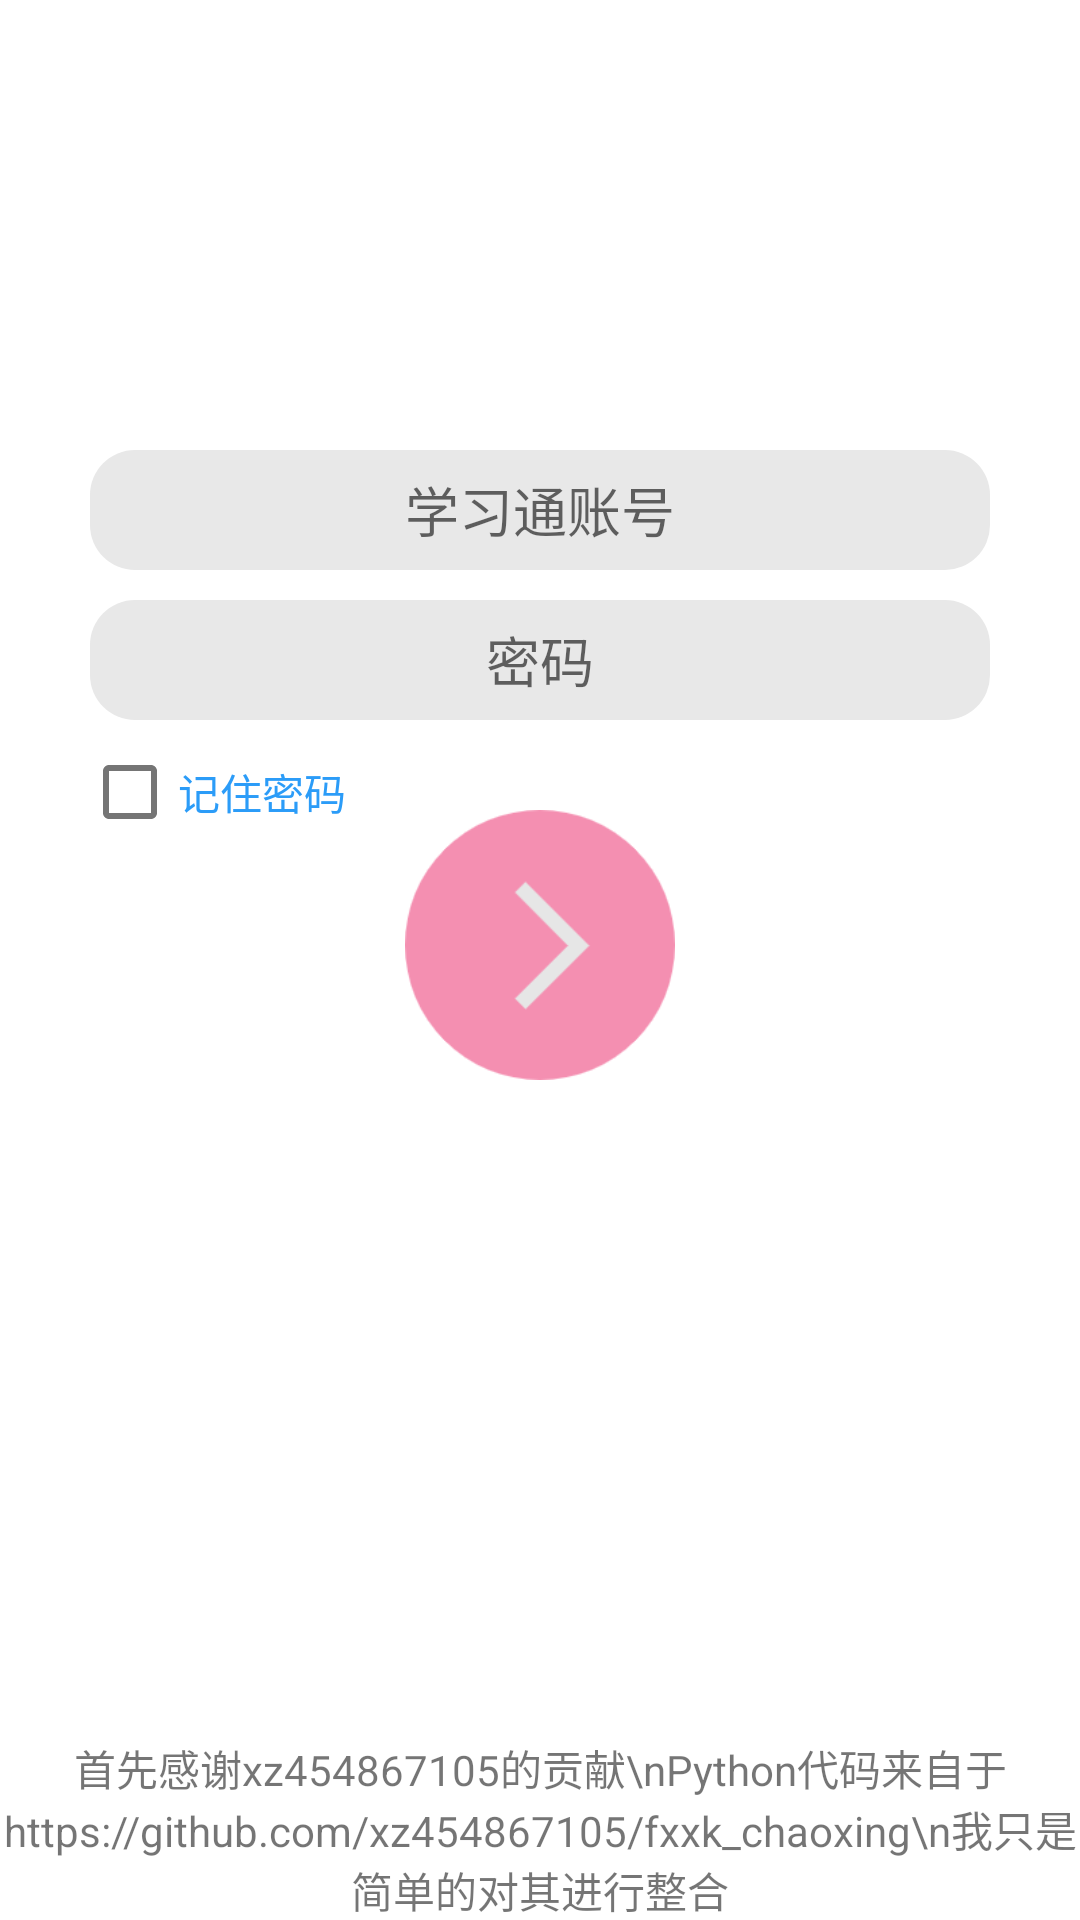

The Android layout XML behind this screen, and the referenced resources:
<!-- AndroidManifest.xml: application theme Theme.Chaoxing -->
<!-- res/layout/fragment_login.xml -->
<?xml version="1.0" encoding="utf-8"?>
<androidx.constraintlayout.widget.ConstraintLayout xmlns:android="http://schemas.android.com/apk/res/android"
    android:layout_width="match_parent"
    android:layout_height="match_parent"
    xmlns:app="http://schemas.android.com/apk/res-auto">
    <EditText
        android:id="@+id/fragment_login_nameEditText"
        android:layout_width="match_parent"
        android:layout_height="40dp"
        android:layout_marginHorizontal="30dp"
        android:hint="学习通账号"
        android:textSize="18sp"
        android:gravity="center"
        android:background="@drawable/fragment_login_edittext_background"
        app:layout_constraintTop_toTopOf="parent"
        android:layout_marginTop="150dp"
        app:layout_constraintLeft_toLeftOf="parent"
        app:layout_constraintRight_toRightOf="parent"/>
    <EditText
        android:id="@+id/fragment_login_passWordfEditText"
        android:layout_width="match_parent"
        android:layout_height="40dp"
        android:layout_marginHorizontal="30dp"
        android:hint="密码"
        android:gravity="center"
        android:textSize="18sp"
        android:background="@drawable/fragment_login_edittext_background"
        android:layout_marginTop="10dp"
        app:layout_constraintTop_toBottomOf="@+id/fragment_login_nameEditText"
        app:layout_constraintLeft_toLeftOf="parent"
        app:layout_constraintRight_toRightOf="parent"
        android:inputType="textPassword"/>
    <CheckBox
        android:id="@+id/fragment_login_savePassword"
        android:layout_width="wrap_content"
        android:layout_height="wrap_content"
        android:text="记住密码"
        android:textColor="@color/faceLoginColor"
        app:layout_constraintTop_toBottomOf="@+id/fragment_login_passWordfEditText"
        app:layout_constraintRight_toRightOf="parent"
        app:layout_constraintLeft_toLeftOf="parent"
        app:layout_constraintHorizontal_bias="0.10"
        />
    <ImageView
        android:id="@+id/fragment_login_loginButton"
        android:layout_width="90dp"
        android:layout_height="90dp"
        android:layout_marginHorizontal="40dp"
        android:src="@drawable/fragment_login_loging_button"
        android:layout_marginTop="30dp"
        app:layout_constraintTop_toBottomOf="@+id/fragment_login_passWordfEditText"
        app:layout_constraintLeft_toLeftOf="parent"
        app:layout_constraintRight_toRightOf="parent"
        />
    <TextView
        android:layout_width="wrap_content"
        android:layout_height="wrap_content"
        android:text="首先感谢xz454867105的贡献\nPython代码来自于https://github.com/xz454867105/fxxk_chaoxing\n我只是简单的对其进行整合"
        app:layout_constraintBottom_toBottomOf="parent"
        app:layout_constraintLeft_toLeftOf="parent"
        app:layout_constraintRight_toRightOf="parent"
        android:gravity="center"/>
</androidx.constraintlayout.widget.ConstraintLayout>
<!-- resources referenced by this layout -->
<resources>
  <color name="faceLoginColor">#2B9CF8</color>
  <!-- drawable fragment_login_edittext_background (drawable) -->
  <?xml version="1.0" encoding="utf-8"?>
  <shape xmlns:android="http://schemas.android.com/apk/res/android"
      android:shape="rectangle">
      <solid
          android:color="@color/loginEditTextBackground"/>
          <corners
              android:radius="15dp"/>
  </shape>
  <!-- drawable fragment_login_loging_button: png bitmap (drawable, 5927 bytes) -->
  <style name="Theme.Chaoxing" parent="Theme.MaterialComponents.DayNight.DarkActionBar">
          
          <item name="colorPrimary">@color/purple_500</item>
          <item name="colorPrimaryVariant">@color/purple_700</item>
          <item name="colorOnPrimary">@color/white</item>
          
          <item name="colorSecondary">@color/teal_200</item>
          <item name="colorSecondaryVariant">@color/teal_700</item>
          <item name="colorOnSecondary">@color/black</item>
          
          <item name="android:statusBarColor" tools:targetApi="l">?attr/colorPrimaryVariant</item>
          
      </style>
  <color name="loginEditTextBackground">#E8E8E8</color>
  <color name="purple_500">#FF6200EE</color>
  <color name="purple_700">#FF3700B3</color>
  <color name="white">#FFFFFFFF</color>
  <color name="teal_200">#FF03DAC5</color>
  <color name="teal_700">#FF018786</color>
  <color name="black">#FF000000</color>
</resources>
